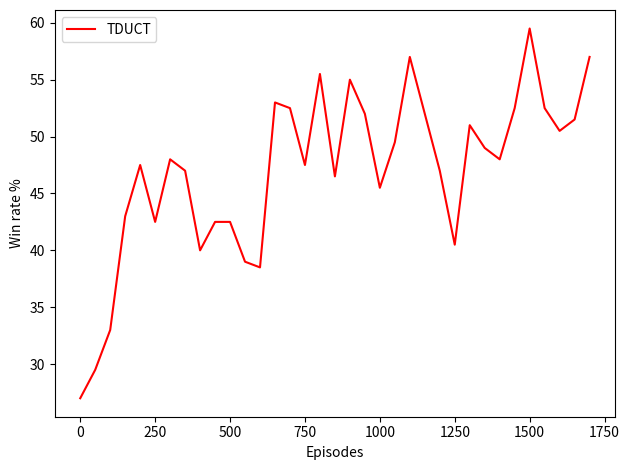

Write the Python code that produced this figure.
import numpy as np
from matplotlib import pyplot as plt
from matplotlib import rcParams

rcParams.update({'figure.autolayout': True})

class Plotter:

    def __init__(self, title):
        self.title = title
        self.plots = []

    def plot(self, x, y, label, col):
        self.plots.append((x,y, label, col))

    def show(self):
        for x,y,label, col in self.plots:
            plt.plot(x, y, col, label=label)

        plt.xlabel("Episodes")
        plt.ylabel("Win rate %")
        plt.legend()
        plt.savefig(self.title + ".png")
        plt.show()


y_data = [56, 65, 62, 77]
x_data = [0, 1000, 2000, 3000]


tduct_x = [0,50,100,150,200,250,300,350,400,450,500,550,600,650,700,750,800,850,900, 950,1000,1050,1100,1200,1250,1300,1350,1400,1450,1500,1550,1600,1650,1700]
tduct_y = [54,59,66,86,  95, 85, 96, 94, 80, 85, 85, 78, 77, 106,105,95,111, 93,110, 104, 91,  99,  114, 94,  81,  102, 98,  96,  105, 119, 105, 101, 103, 114]

uct_x = []
uct_y = [144,139,130,110,105,137,102,103,118,113,109,118,121,92,93,127,89,105,89,92,106,99,84]

for i in range(len(tduct_x)):
    tduct_y[i] = tduct_y[i] / 2
#    uct_y[i] = uct_y[i] / 2

x2 = [50,61,49,53,66,62,64,62,64,74,59,70,77,68,74,76,61,50,59,51,62,61,71,69,71,64,57,65,71,71]
y2 = [0,100,200,300,400,500,600,700,800,900,1000,1100,1200,1300,1400,1500,1600,1700,1800,1900,2000,2100,2200,2300,2400,2500,2600,2700,2800,2900]

y = [26.04, 24.2, 22.08, 23.46, 27.51, 23.79, 23.11]
x = [0,400,900,1400,1900,2400,2900]
#data = np.column_stack((tes_x, tesauro_data))


harry = Plotter("TDUCT100 vs UCT500")
harry.plot(tduct_x, tduct_y, "TDUCT", 'r')
#harry.plot(tduct_x, uct_y, "UCT", 'y')

#harry.plot(y2, x2, "TDUCT100", 'b')
#harry.plot(x, y, "TDUCT", 'r')
#harry.plot(x_data, y_data, "TDUCT", 'r')
#harry.plot(td_mx_x, td_mx_y, "TDUCT", 'r')
#harry.plot(wr_x, wr_y, "TDUCT", 'r')
##harry.plot(td_x, td_data, "TDUCT", 'b')
#harry.plot(data2, "MCTS_TD")
harry.show()
